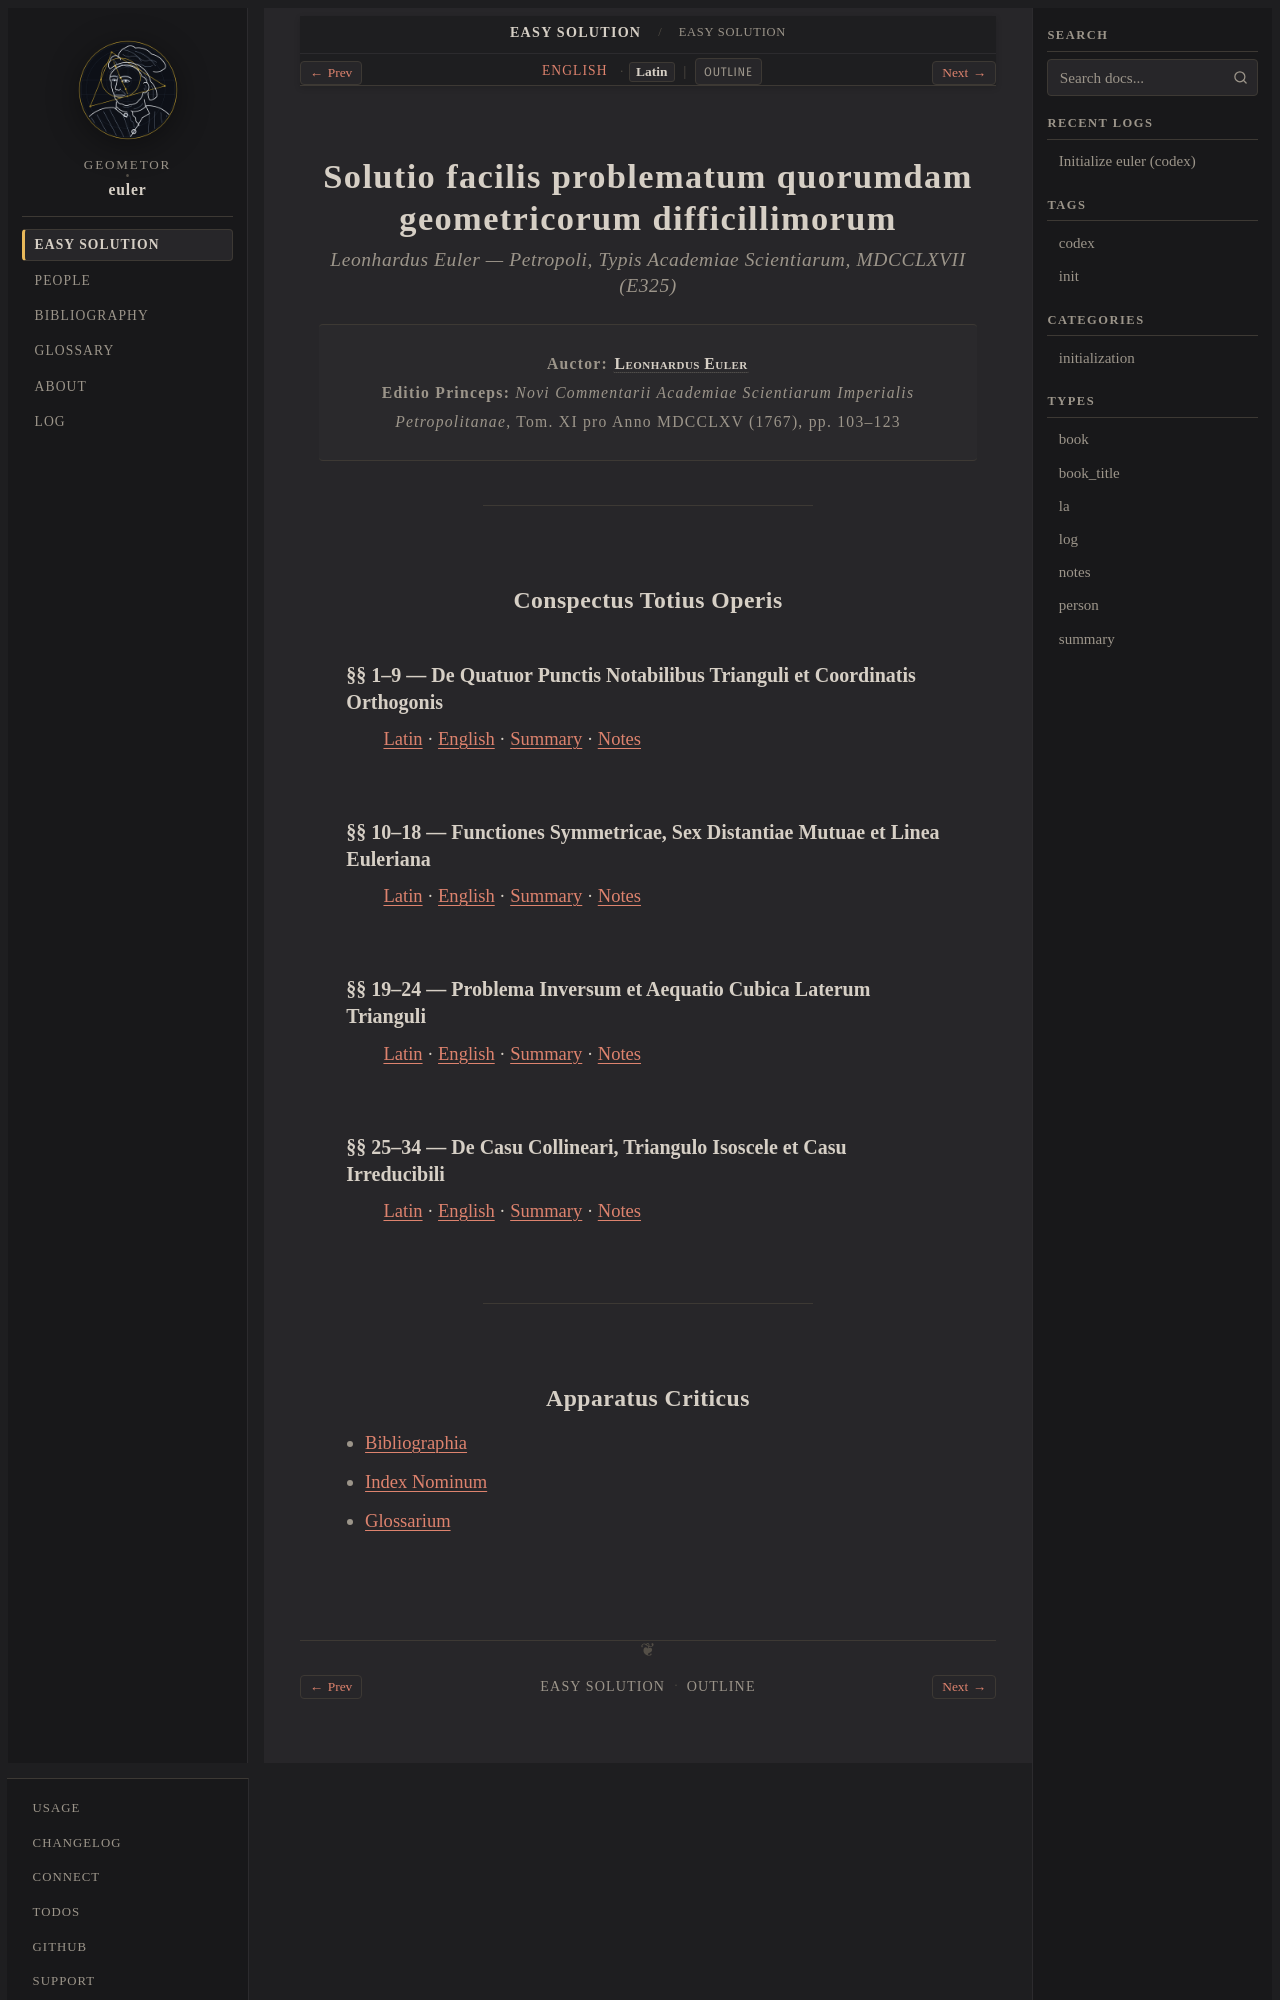

repository: geometor/euler · page: solutio_facilis_1765/title-la.html · generator: sphinx

:type: book_title
:layout: book
:title: Solutio facilis problematum quorumdam geometricorum difficillimorum
:book_title: Solutio facilis problematum quorumdam geometricorum difficillimorum
:book_subtitle: Leonhardus Euler (Petropoli, MDCCLXVII)
:author: Leonhardus Euler
:toc_label: Conspectus
:persons_label: Index Nominum
:bibliography_label: Bibliographia
:glossary_label: Glossarium
:tracks: English: index | Latin: title-la

.. _solutio_facilis_1765-title-la:

Solutio facilis problematum quorumdam geometricorum difficillimorum
===================================================================

.. rubric:: *Leonhardus Euler* — Petropoli, Typis Academiae Scientiarum, MDCCLXVII (E325)

.. container:: title-page

   | **Auctor:** :person:`Leonhardus Euler <euler>`
   | **Editio Princeps:** *Novi Commentarii Academiae Scientiarum Imperialis Petropolitanae*, Tom. XI pro Anno MDCCLXV (1767), pp. 103–123

----

Conspectus Totius Operis
------------------------

§§ 1–9 — De Quatuor Punctis Notabilibus Trianguli et Coordinatis Orthogonis
~~~~~~~~~~~~~~~~~~~~~~~~~~~~~~~~~~~~~~~~~~~~~~~~~~~~~~~~~~~~~~~~~~~~~~~~~~~~

:ref:`Latin <euler-01-la>` · :ref:`English <euler-01-en>` · :ref:`Summary <euler-01-summary>` · :ref:`Notes <euler-01-notes>`

§§ 10–18 — Functiones Symmetricae, Sex Distantiae Mutuae et Linea Euleriana
~~~~~~~~~~~~~~~~~~~~~~~~~~~~~~~~~~~~~~~~~~~~~~~~~~~~~~~~~~~~~~~~~~~~~~~~~~~~

:ref:`Latin <euler-02-la>` · :ref:`English <euler-02-en>` · :ref:`Summary <euler-02-summary>` · :ref:`Notes <euler-02-notes>`

§§ 19–24 — Problema Inversum et Aequatio Cubica Laterum Trianguli
~~~~~~~~~~~~~~~~~~~~~~~~~~~~~~~~~~~~~~~~~~~~~~~~~~~~~~~~~~~~~~~~~

:ref:`Latin <euler-03-la>` · :ref:`English <euler-03-en>` · :ref:`Summary <euler-03-summary>` · :ref:`Notes <euler-03-notes>`

§§ 25–34 — De Casu Collineari, Triangulo Isoscele et Casu Irreducibili
~~~~~~~~~~~~~~~~~~~~~~~~~~~~~~~~~~~~~~~~~~~~~~~~~~~~~~~~~~~~~~~~~~~~~~

:ref:`Latin <euler-04-la>` · :ref:`English <euler-04-en>` · :ref:`Summary <euler-04-summary>` · :ref:`Notes <euler-04-notes>`

----
